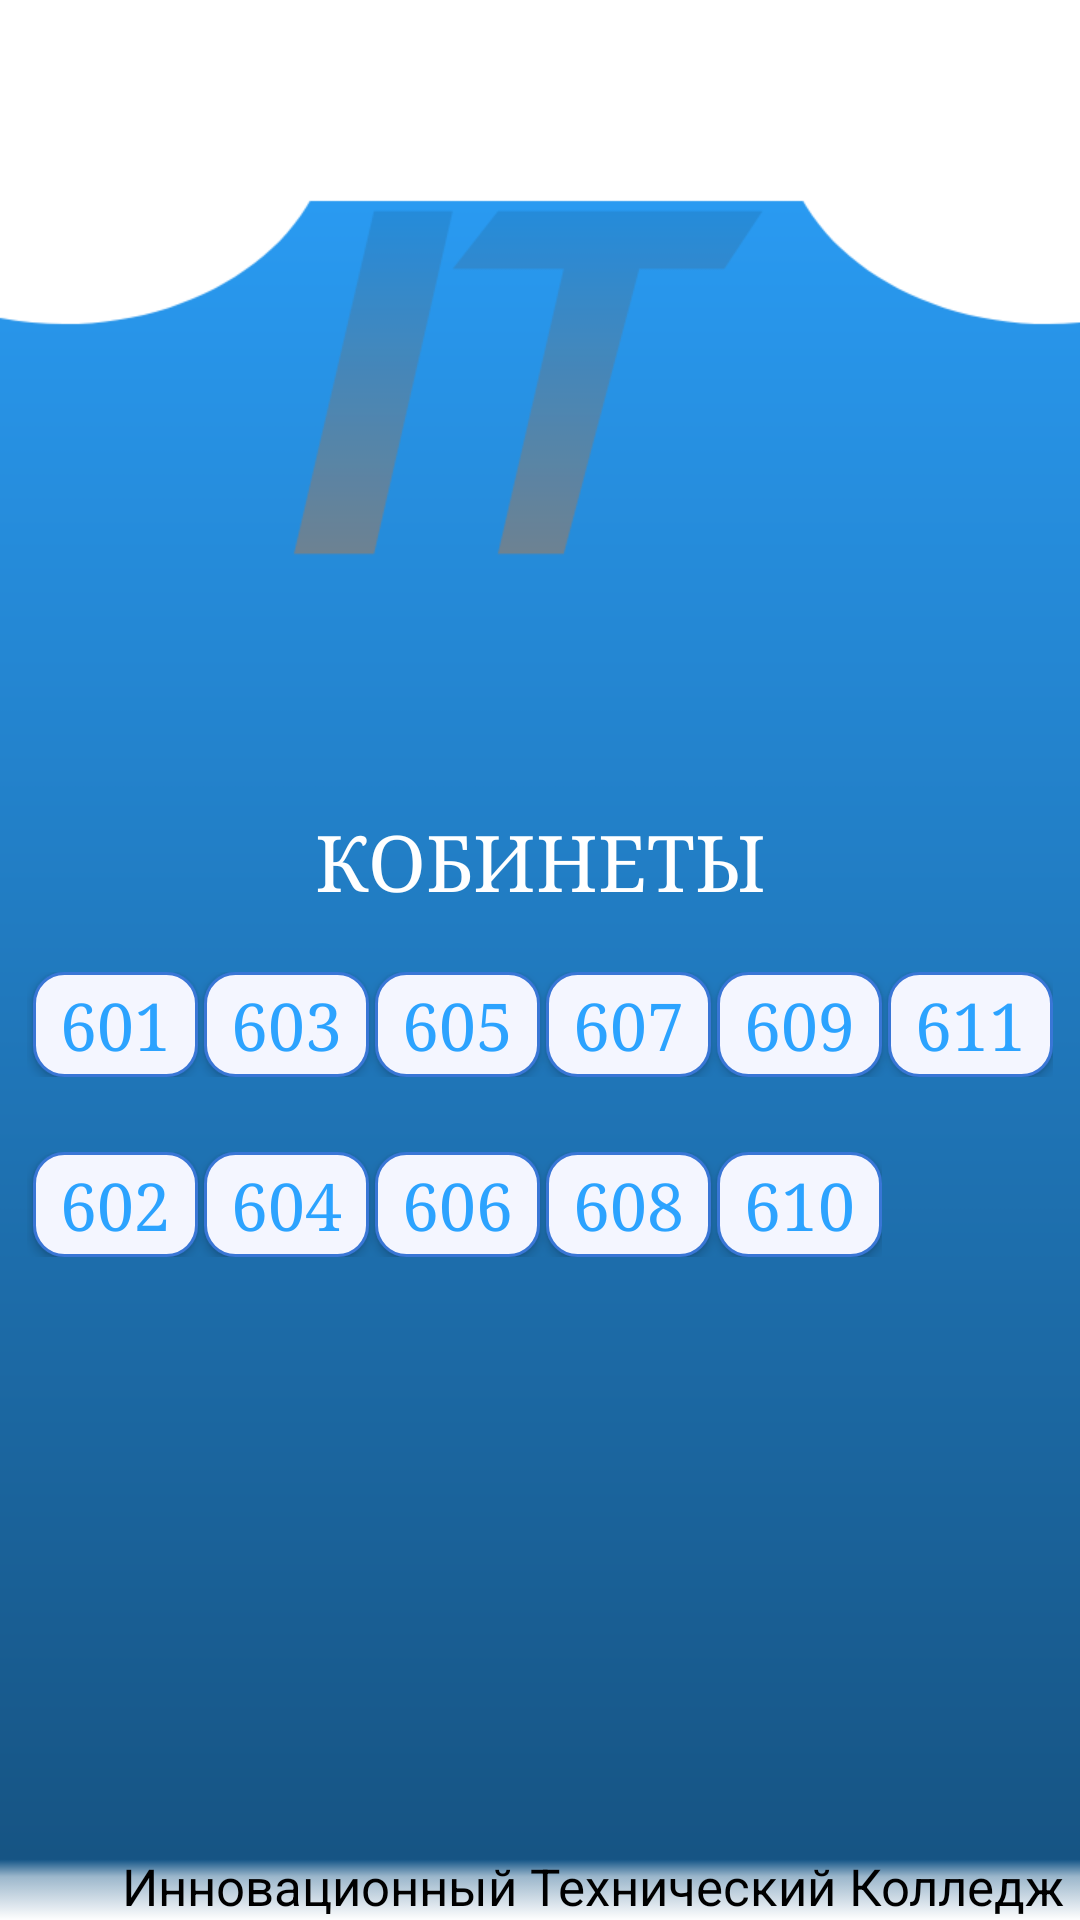

Produce the Android XML layout that renders to this screen, including the resource entries it uses.
<!-- AndroidManifest.xml: application theme AppTheme.NoActionBar -->
<!-- res/layout/activity_etaj6.xml -->
<?xml version="1.0" encoding="utf-8"?>
<RelativeLayout
    xmlns:android="http://schemas.android.com/apk/res/android"
    xmlns:app="http://schemas.android.com/apk/res-auto"
    xmlns:tools="http://schemas.android.com/tools"
    android:layout_width="match_parent"
    android:layout_height="match_parent"
    tools:context=".etaj6"
    android:background="@drawable/back20">

    <include
        android:id="@+id/toolbar3"
        layout="@layout/toolbar"/>

    <LinearLayout
        android:layout_width="wrap_content"
        android:layout_height="wrap_content"
        android:layout_centerHorizontal="true"
        android:layout_marginTop="270dp"
        android:orientation="vertical">

        <TextView
            android:id="@+id/textView2"
            android:layout_width="match_parent"
            android:layout_height="wrap_content"
            android:fontFamily="serif"
            android:gravity="center"
            android:shadowColor="@color/colorWhite"
            android:text="@string/tv_kobinet"
            android:textColor="@color/colorWhite"
            android:textSize="26sp" />

        <LinearLayout
            android:layout_width="wrap_content"
            android:layout_height="wrap_content"
            android:layout_marginTop="20dp"
            android:orientation="horizontal">

            <Button
                android:id="@+id/k601"
                android:layout_width="55dp"
                android:layout_height="35dp"
                android:layout_marginStart="2dp"
                android:background="@drawable/btn_grop1"
                android:fontFamily="serif"
                android:text="601"
                android:textColor="@color/colorBlue2"
                android:textSize="22sp"
                tools:ignore="ButtonStyle" />

            <Button
                android:id="@+id/k603"
                android:layout_width="55dp"
                android:layout_marginStart="2dp"
                android:layout_height="35dp"
                android:background="@drawable/btn_grop1"
                android:fontFamily="serif"
                android:text="603"
                android:textColor="@color/colorBlue2"
                android:textSize="22sp"
                tools:ignore="ButtonStyle" />

            <Button
                android:id="@+id/k605"
                android:layout_width="55dp"
                android:layout_height="35dp"
                android:layout_marginStart="2dp"
                android:background="@drawable/btn_grop1"
                android:fontFamily="serif"
                android:text="605"
                android:textColor="@color/colorBlue2"
                android:textSize="22sp"
                tools:ignore="ButtonStyle" />

            <Button
                android:id="@+id/k607"
                android:layout_width="55dp"
                android:layout_height="35dp"
                android:layout_marginStart="2dp"
                android:background="@drawable/btn_grop1"
                android:fontFamily="serif"
                android:text="607"
                android:textColor="@color/colorBlue2"
                android:textSize="22sp"
                tools:ignore="ButtonStyle" />

            <Button
                android:id="@+id/k609"
                android:layout_width="55dp"
                android:layout_height="35dp"
                android:layout_marginStart="2dp"
                android:background="@drawable/btn_grop1"
                android:fontFamily="serif"
                android:text="609"
                android:textColor="@color/colorBlue2"
                android:textSize="22sp"
                tools:ignore="ButtonStyle" />

            <Button
                android:id="@+id/k611"
                android:layout_width="55dp"
                android:layout_marginStart="2dp"
                android:layout_height="35dp"
                android:background="@drawable/btn_grop1"
                android:fontFamily="serif"
                android:text="611"
                android:textColor="@color/colorBlue2"
                android:textSize="22sp"
                tools:ignore="ButtonStyle" />

        </LinearLayout>

        <LinearLayout
            android:layout_width="wrap_content"
            android:layout_height="wrap_content"
            android:layout_marginTop="25dp"
            android:orientation="horizontal">

            <Button
                android:id="@+id/k602"
                android:layout_marginStart="2dp"
                android:layout_width="55dp"
                android:layout_height="35dp"
                android:background="@drawable/btn_grop1"
                android:fontFamily="serif"
                android:text="602"
                android:textColor="@color/colorBlue2"
                android:textSize="22sp"
                tools:ignore="ButtonStyle" />

            <Button
                android:id="@+id/k604"
                android:layout_width="55dp"
                android:layout_marginStart="2dp"
                android:layout_height="35dp"
                android:background="@drawable/btn_grop1"
                android:fontFamily="serif"
                android:text="604"
                android:textColor="@color/colorBlue2"
                android:textSize="22sp"
                tools:ignore="ButtonStyle" />


            <Button
                android:id="@+id/k606"
                android:layout_width="55dp"
                android:layout_height="35dp"
                android:layout_marginStart="2dp"
                android:background="@drawable/btn_grop1"
                android:fontFamily="serif"
                android:text="606"
                android:textColor="@color/colorBlue2"
                android:textSize="22sp"
                tools:ignore="ButtonStyle" />

            <Button
                android:id="@+id/k608"
                android:layout_width="55dp"
                android:layout_marginStart="2dp"
                android:layout_height="35dp"
                android:background="@drawable/btn_grop1"
                android:fontFamily="serif"
                android:text="608"
                android:textColor="@color/colorBlue2"
                android:textSize="22sp" />

            <Button
                android:id="@+id/k610"
                android:layout_width="55dp"
                android:layout_height="35dp"
                android:background="@drawable/btn_grop1"
                android:fontFamily="serif"
                android:layout_marginStart="2dp"
                android:text="610"
                android:textColor="@color/colorBlue2"
                android:textSize="22sp"
                tools:ignore="ButtonStyle" />
        </LinearLayout>
    </LinearLayout>


    <TextView
        android:id="@+id/textView10"
        android:layout_width="wrap_content"
        android:layout_height="wrap_content"
        android:layout_alignParentEnd="true"
        android:layout_alignParentBottom="true"
        android:layout_marginEnd="5dp"
        android:text="@string/tv_innov"
        android:textColor="@color/colorBlack"
        android:textSize="17sp" />

</RelativeLayout>
<!-- res/layout/toolbar.xml (included above) -->
<?xml version="1.0" encoding="utf-8"?>
<androidx.appcompat.widget.Toolbar xmlns:android="http://schemas.android.com/apk/res/android"
    android:layout_width="match_parent"
    android:layout_height="wrap_content"
    xmlns:app="http://schemas.android.com/apk/res-auto"
    android:background="#FFFFFF"
    android:theme="@style/MyActionBarTheme"
    app:popupTheme="@style/ThemeOverlay.AppCompat.Light">

</androidx.appcompat.widget.Toolbar>
<!-- resources referenced by this layout -->
<resources>
  <color name="colorBlack">#000000</color>
  <color name="colorBlue2">#2CA3FF</color>
  <color name="colorWhite">#FFFFFF</color>
  <!-- drawable back20: png bitmap (drawable-hdpi, 11757 bytes) -->
  <!-- drawable btn_grop1 (drawable) -->
  <?xml version="1.0" encoding="utf-8"?>
  <ripple xmlns:android="http://schemas.android.com/apk/res/android"
      xmlns:tools="http://schemas.android.com/tools"
      android:color="@color/colorBlack"
      tools:targetApi="LOLLIPOP">
  
      <item>
          <shape android:shape="rectangle">
              <solid android:color="#F4F6FF"></solid>
              <stroke android:color="@color/colorBlue1" android:width="1dp"></stroke>
              <corners android:radius="10dp"></corners>
          </shape>
      </item>
  </ripple>
  <string name="tv_innov">Инновационный Технический Колледж</string>
  <string name="tv_kobinet">КОБИНЕТЫ</string>
  <style name="MyActionBarTheme" parent="ThemeOverlay.AppCompat.Dark.ActionBar">
          <item name="android:textColorPrimary">#000000</item>
      </style>
  <style name="AppTheme.NoActionBar">
          <item name="windowActionBar">false</item>
          <item name="windowNoTitle">true</item>
      </style>
  <color name="colorBlue1">#3976D6</color>
</resources>
